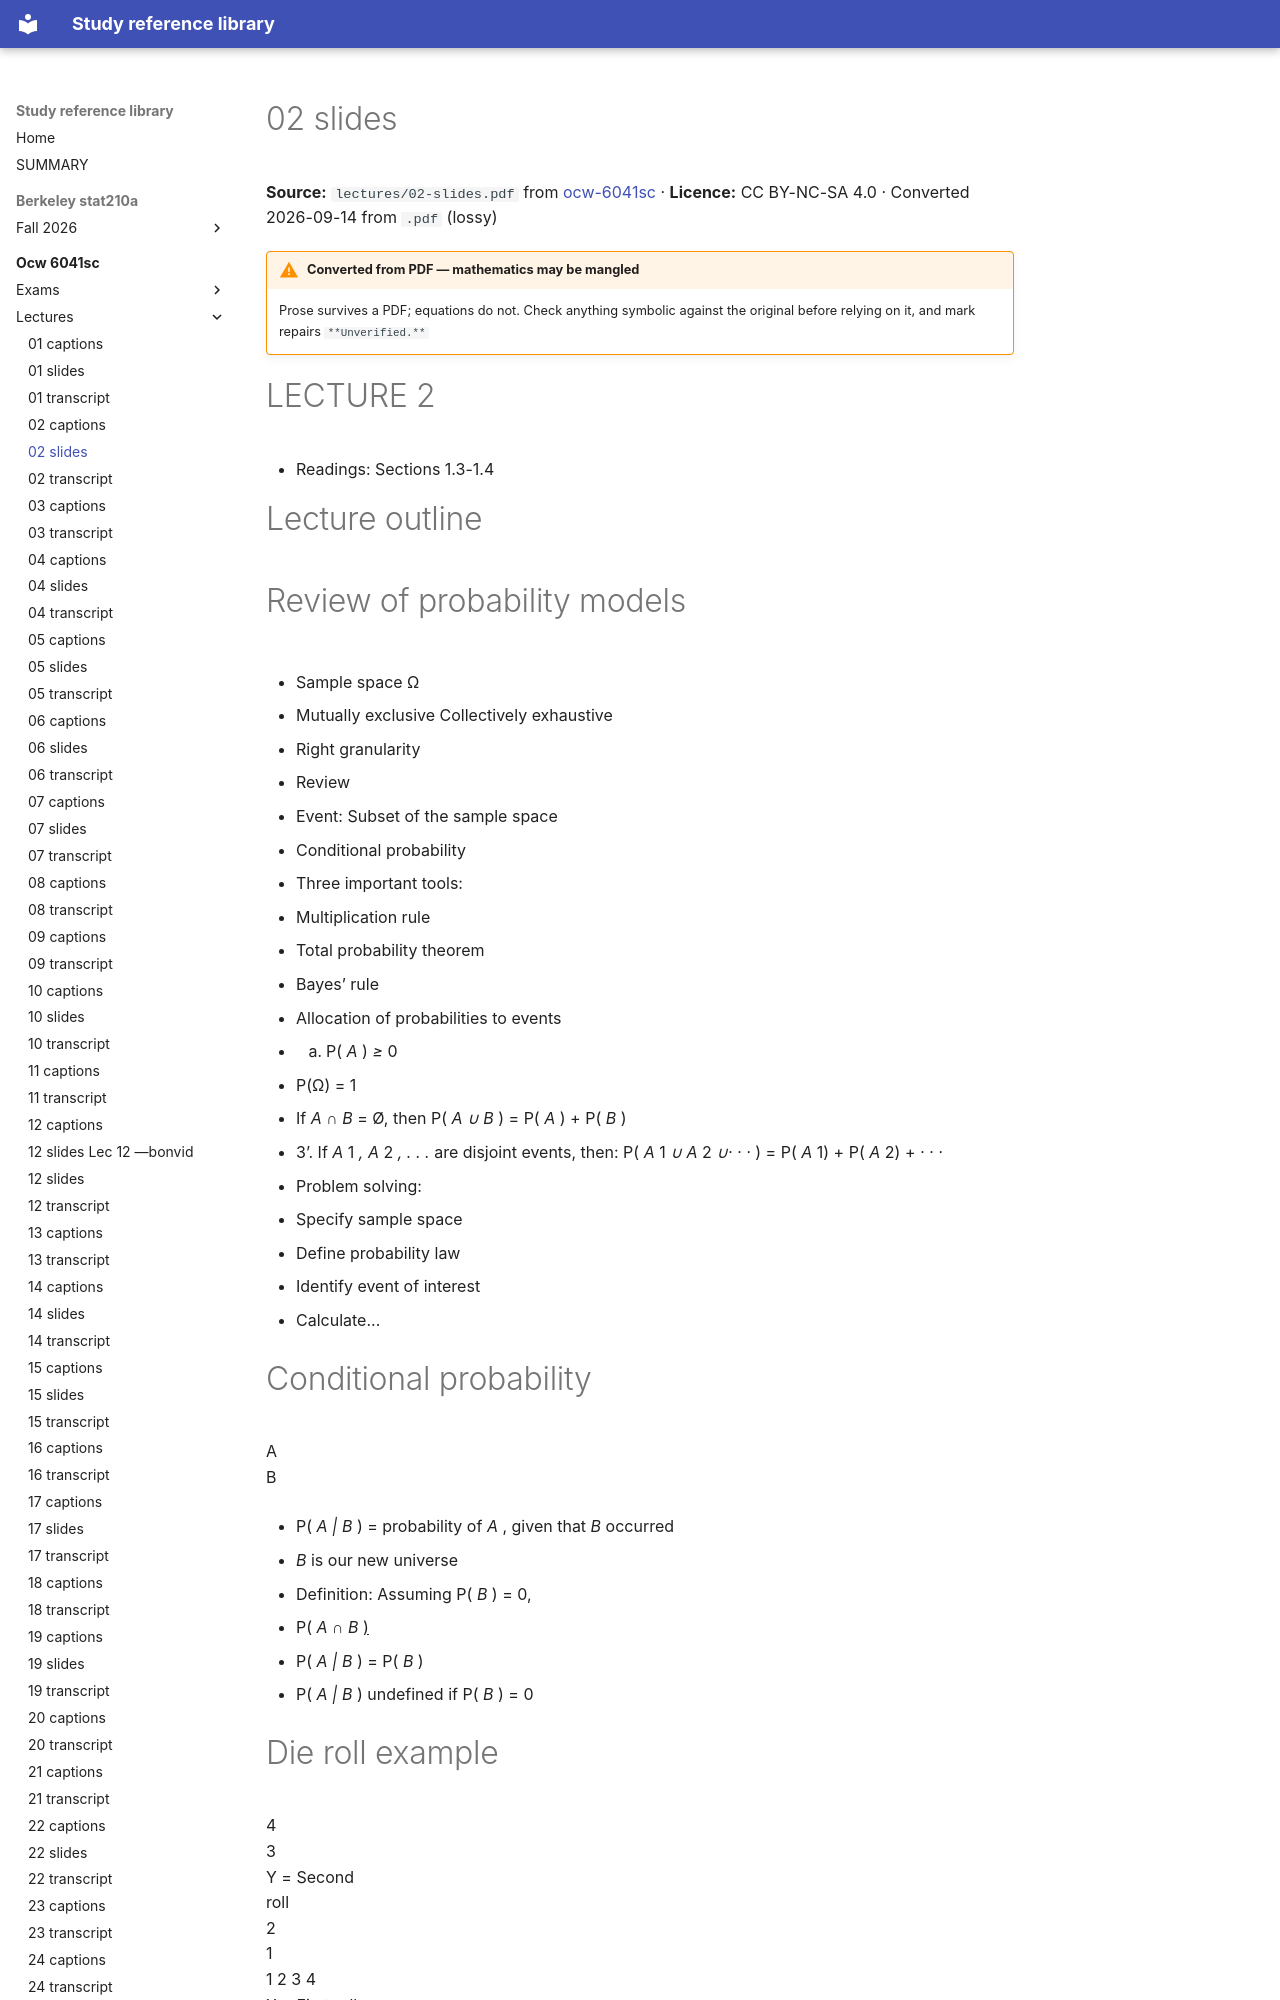

repository: Claptar/knowledge-base-library · page: ocw-6041sc/lectures/02-slides/index.html · generator: mkdocs

---
title: 02 slides
source: https://ocw.mit.edu/courses/6-041sc-probabilistic-systems-analysis-and-applied-probability-fall-2013/
source_file: sources/ocw-6041sc/lectures/02-slides.pdf
licence: CC BY-NC-SA 4.0
route: pdf
fidelity: lossy
converted: '2026-09-14'
---

# 02 slides

**Source:** `lectures/02-slides.pdf` from [ocw-6041sc](https://ocw.mit.edu/courses/6-041sc-probabilistic-systems-analysis-and-applied-probability-fall-2013/) · **Licence:** CC BY-NC-SA 4.0 · Converted 2026-09-14 from `.pdf` (lossy)

!!! warning "Converted from PDF — mathematics may be mangled"
    Prose survives a PDF; equations do not. Check anything symbolic against the
    original before relying on it, and mark repairs `**Unverified.**`

# LECTURE 2

- Readings: Sections 1.3-1.4

# Lecture outline

# Review of probability models

   - Sample space Ω

   - Mutually exclusive Collectively exhaustive

   - Right granularity

- Review

   - Event: Subset of the sample space

- Conditional probability

- Three important tools:

- Multiplication rule

- Total probability theorem

- Bayes’ rule

- Allocation of probabilities to events

- 1. P( _A_ ) _≥_ 0

2. P(Ω) = 1

3. If _A ∩ B_ = Ø, then P( _A ∪ B_ ) = P( _A_ ) + P( _B_ )

- 3’. If _A_ 1 _, A_ 2 _, . . ._ are disjoint events, then: P( _A_ 1 _∪ A_ 2 _∪· · ·_ ) = P( _A_ 1) + P( _A_ 2) + _· · ·_

- Problem solving:

- Specify sample space

- Define probability law

- Identify event of interest

- Calculate...
